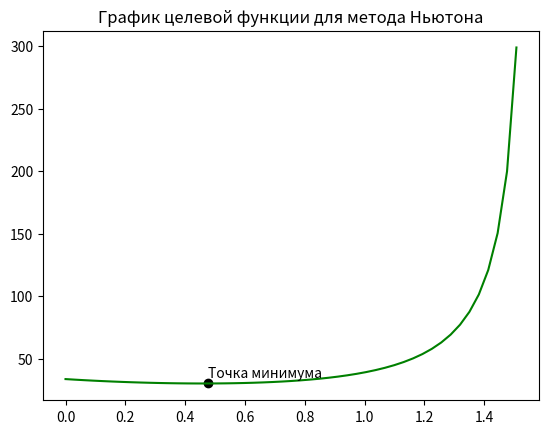

Here is the Python script that generated this plot:
"""
метод Ньютона (одномерная безусловная оптимизация)
"""

import numpy as np
import math
import matplotlib.pyplot as plt
import time

if __name__ == "__main__":
    # построение графика функции
    x = np.arange(0, np.pi / 2, 0.01 * np.pi)
    y = np.zeros(len(x))
    i = 0
    for i in range(len(x) - 1):
        y[i] = 15 * (2.25 - math.sin(x[i])) / (math.cos(x[i]))
    plt.plot(x[0:len(x) - 1], y[0:len(x) - 1], color='green')

    t1 = time.time()
    # метод Ньютона
    A = 0
    B = np.pi / 2
    e = 0.01
    iter = 0
    while 1:
        x_0 = np.random.uniform(A, B)
        if 15 * (2.25 * pow(np.cos(x_0), 3) + 4.5 * pow(np.sin(x_0), 2) * np.cos(x_0) - 2 * np.sin(x_0) * np.cos(x_0)) / (pow(np.cos(x_0), 4)) > 0:
            break
    while 1:
        # step 2
        x_e = x_0 - (15 * (2.25 * np.sin(x_0) - 1) / pow(np.cos(x_0), 2)) / (15 * (2.25 * pow(np.cos(x_0), 3) + 4.5 * pow(np.sin(x_0), 2) * np.cos(x_0) - 2 * np.sin(x_0) * np.cos(x_0)) / (pow(np.cos(x_0), 4)))
        # step 3
        if x_0 - x_e < e:
            x_min = x_e
            print(f"\n\tx_min = {x_min}")
            f_min = 15 * (2.25 - np.sin(x_min)) / (np.cos(x_min))
            print(f"\tf_min = {f_min}")
            break
        else:
            # step 4
            plt.plot([x_0, x_0, x_e, x_e], [0, 200 - iter * 10, 200 - iter * 10, 0])
            print(f"iter = {iter}\tx0 = {x_0}\txe = {x_e}")
            x_0 = x_e
        iter += 1

    t2 = time.time() - t1
    print(f"\tExecution time = {t2} seconds")
    plt.scatter(x_min, f_min, c='black')
    plt.text(x_min, f_min + 5, "Точка минимума")
    plt.title("График целевой функции для метода Ньютона")
    plt.show()
